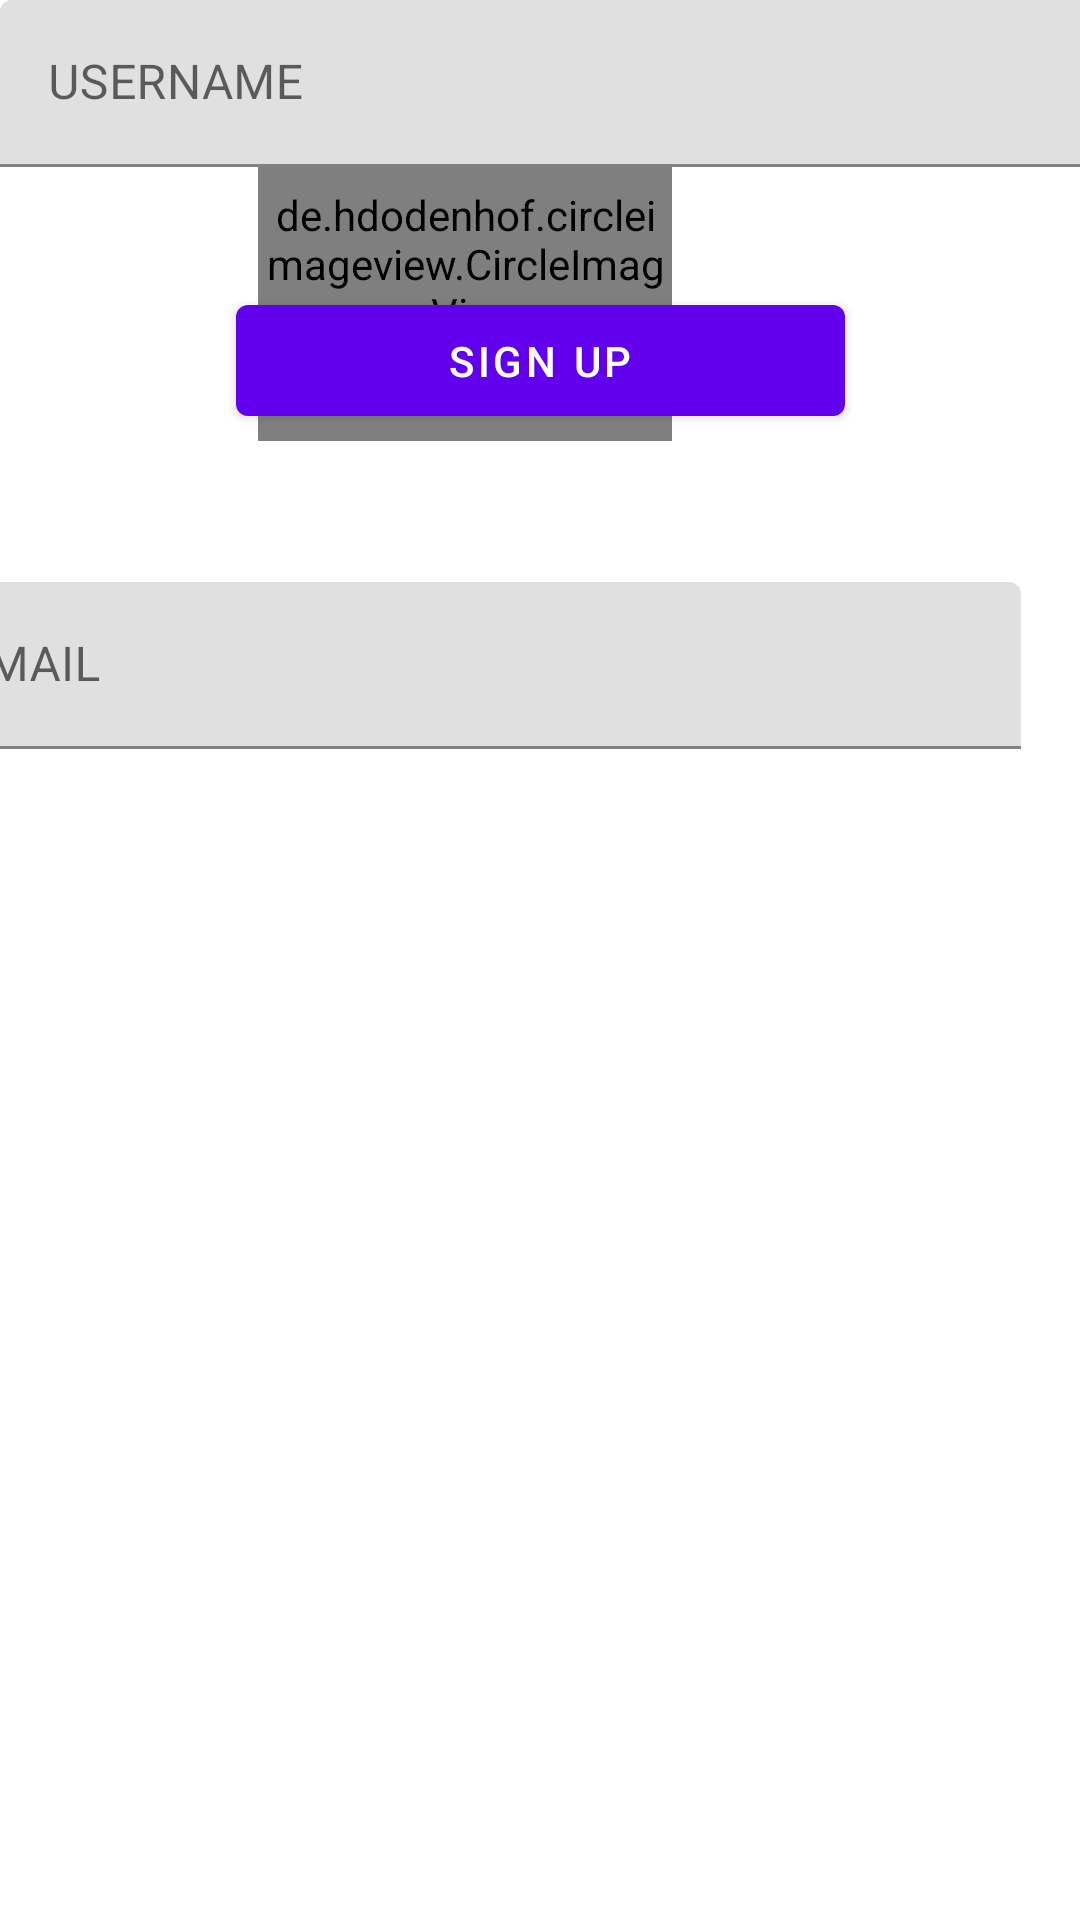

This screen was rendered from an Android layout file. Write that file and the resources it references.
<!-- AndroidManifest.xml: application theme Theme.ChatApplication -->
<!-- res/layout/activity_sign_up.xml -->
<?xml version="1.0" encoding="utf-8"?>
<androidx.constraintlayout.widget.ConstraintLayout xmlns:android="http://schemas.android.com/apk/res/android"
    xmlns:app="http://schemas.android.com/apk/res-auto"
    xmlns:tools="http://schemas.android.com/tools"
    android:layout_width="match_parent"
    android:layout_height="match_parent"
    tools:context=".SignUpActivity">

    <de.hdodenhof.circleimageview.CircleImageView
        android:id="@+id/profile_image"
        android:layout_width="138dp"
        android:layout_height="118dp"
        android:layout_marginTop="29dp"
        android:layout_marginEnd="136dp"
        android:src="@drawable/account"
        app:civ_border_color="#FF000000"
        app:civ_border_width="2dp"
        app:layout_constraintEnd_toEndOf="parent"
        app:layout_constraintTop_toTopOf="parent" />

    <com.google.android.material.textfield.TextInputLayout
        android:id="@+id/ti1"
        android:layout_width="370dp"
        android:layout_height="wrap_content"
        android:layout_marginTop="47dp"
        android:layout_marginEnd="20dp"
        android:gravity="center"
        app:layout_constraintEnd_toEndOf="parent"
        app:layout_constraintTop_toBottomOf="@+id/profile_image">

        <com.google.android.material.textfield.TextInputEditText
            android:id="@+id/textEmail"
            android:layout_width="match_parent"
            android:layout_height="wrap_content"
            android:hint="EMAIL" />
    </com.google.android.material.textfield.TextInputLayout>

    <com.google.android.material.textfield.TextInputLayout
        android:id="@+id/ti2"
        android:layout_width="370dp"
        android:layout_height="wrap_content"
        android:gravity="center"
        tools:layout_editor_absoluteX="21dp"
        tools:layout_editor_absoluteY="273dp">

        <com.google.android.material.textfield.TextInputEditText
            android:id="@+id/textPass"
            android:layout_width="match_parent"
            android:layout_height="wrap_content"
            android:hint="PASSWORD" />
    </com.google.android.material.textfield.TextInputLayout>

    <com.google.android.material.textfield.TextInputLayout
        android:id="@+id/ti3"
        android:layout_width="370dp"
        android:layout_height="wrap_content"
        android:gravity="center"
        tools:layout_editor_absoluteX="21dp"
        tools:layout_editor_absoluteY="351dp">

        <com.google.android.material.textfield.TextInputEditText
            android:id="@+id/textName"
            android:layout_width="match_parent"
            android:layout_height="wrap_content"
            android:hint="USERNAME" />
    </com.google.android.material.textfield.TextInputLayout>

    <Button
        android:id="@+id/button"
        android:layout_width="203dp"
        android:layout_height="49dp"
        android:layout_marginTop="40dp"
        android:text="SIGN UP"
        app:layout_constraintEnd_toEndOf="parent"
        app:layout_constraintStart_toStartOf="parent"
        app:layout_constraintTop_toBottomOf="@+id/ti3" />
</androidx.constraintlayout.widget.ConstraintLayout>
<!-- resources referenced by this layout -->
<resources>
  <style name="Theme.ChatApplication" parent="Theme.MaterialComponents.DayNight.DarkActionBar">
          
          <item name="colorPrimary">@color/purple_500</item>
          <item name="colorPrimaryVariant">@color/purple_700</item>
          <item name="colorOnPrimary">@color/white</item>
          
          <item name="colorSecondary">@color/teal_200</item>
          <item name="colorSecondaryVariant">@color/teal_700</item>
          <item name="colorOnSecondary">@color/black</item>
          
          <item name="android:statusBarColor">?attr/colorPrimaryVariant</item>
          
      </style>
  <!-- not gathered from this repository: default colours our renderer supplied (Android Studio template values) -->
  <color name="purple_500">#FF6200EE</color>
  <color name="purple_700">#FF3700B3</color>
  <color name="teal_200">#FF03DAC5</color>
  <color name="teal_700">#FF018786</color>
  <color name="black">#FF000000</color>
  <color name="white">#FFFFFFFF</color>
</resources>
